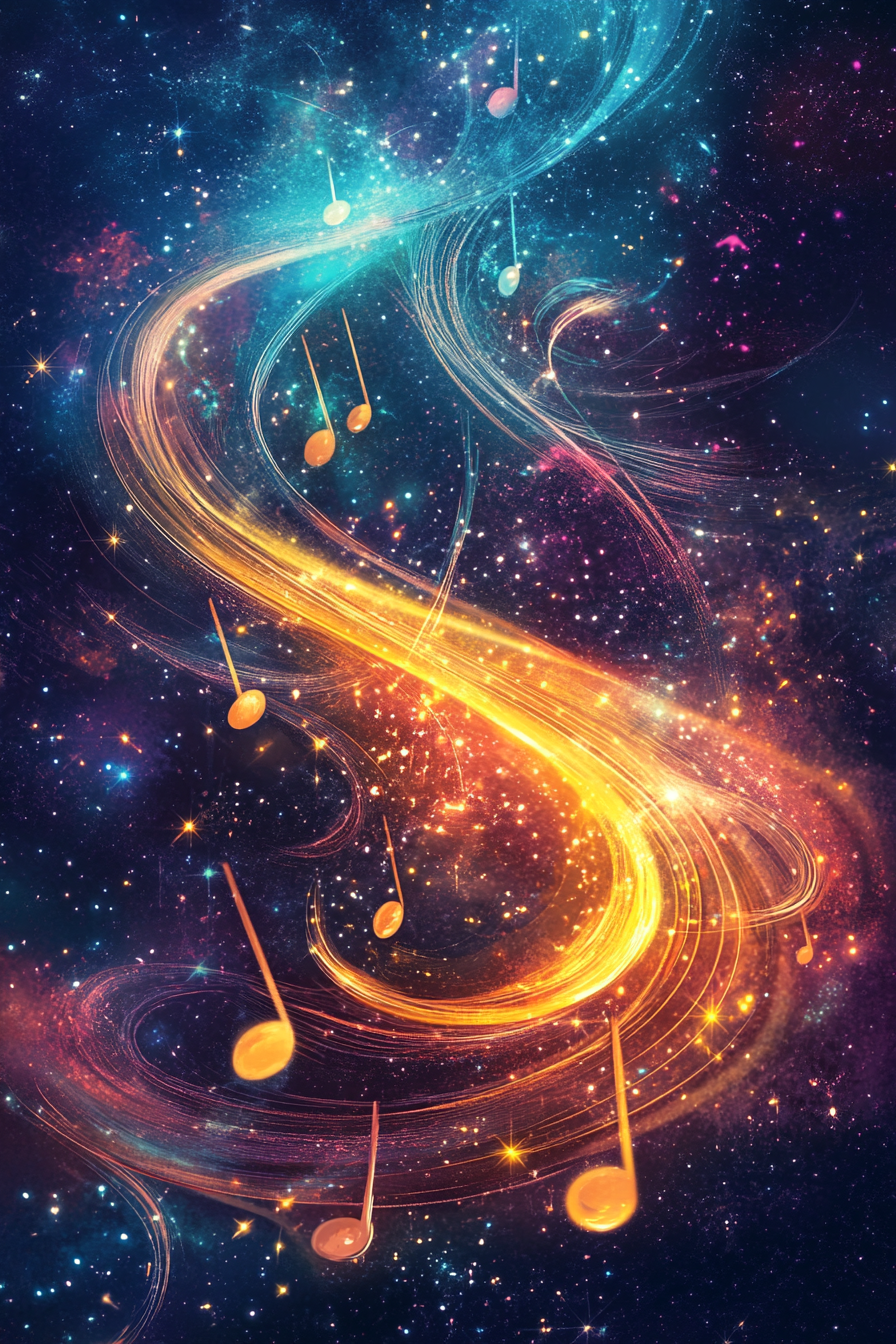
Generation parameters embedded in this image by Midjourney (PNG 'Description' text chunk):
Poster design, cosmic and mesmerizing, A symphony of stars creating celestial music with swirling cosmic notes and vibrant auroras dancing in harmony --ar 2:3 --v 6.1 Job ID: 5ef778db-e84c-47c7-aeda-f3d62bc5d787